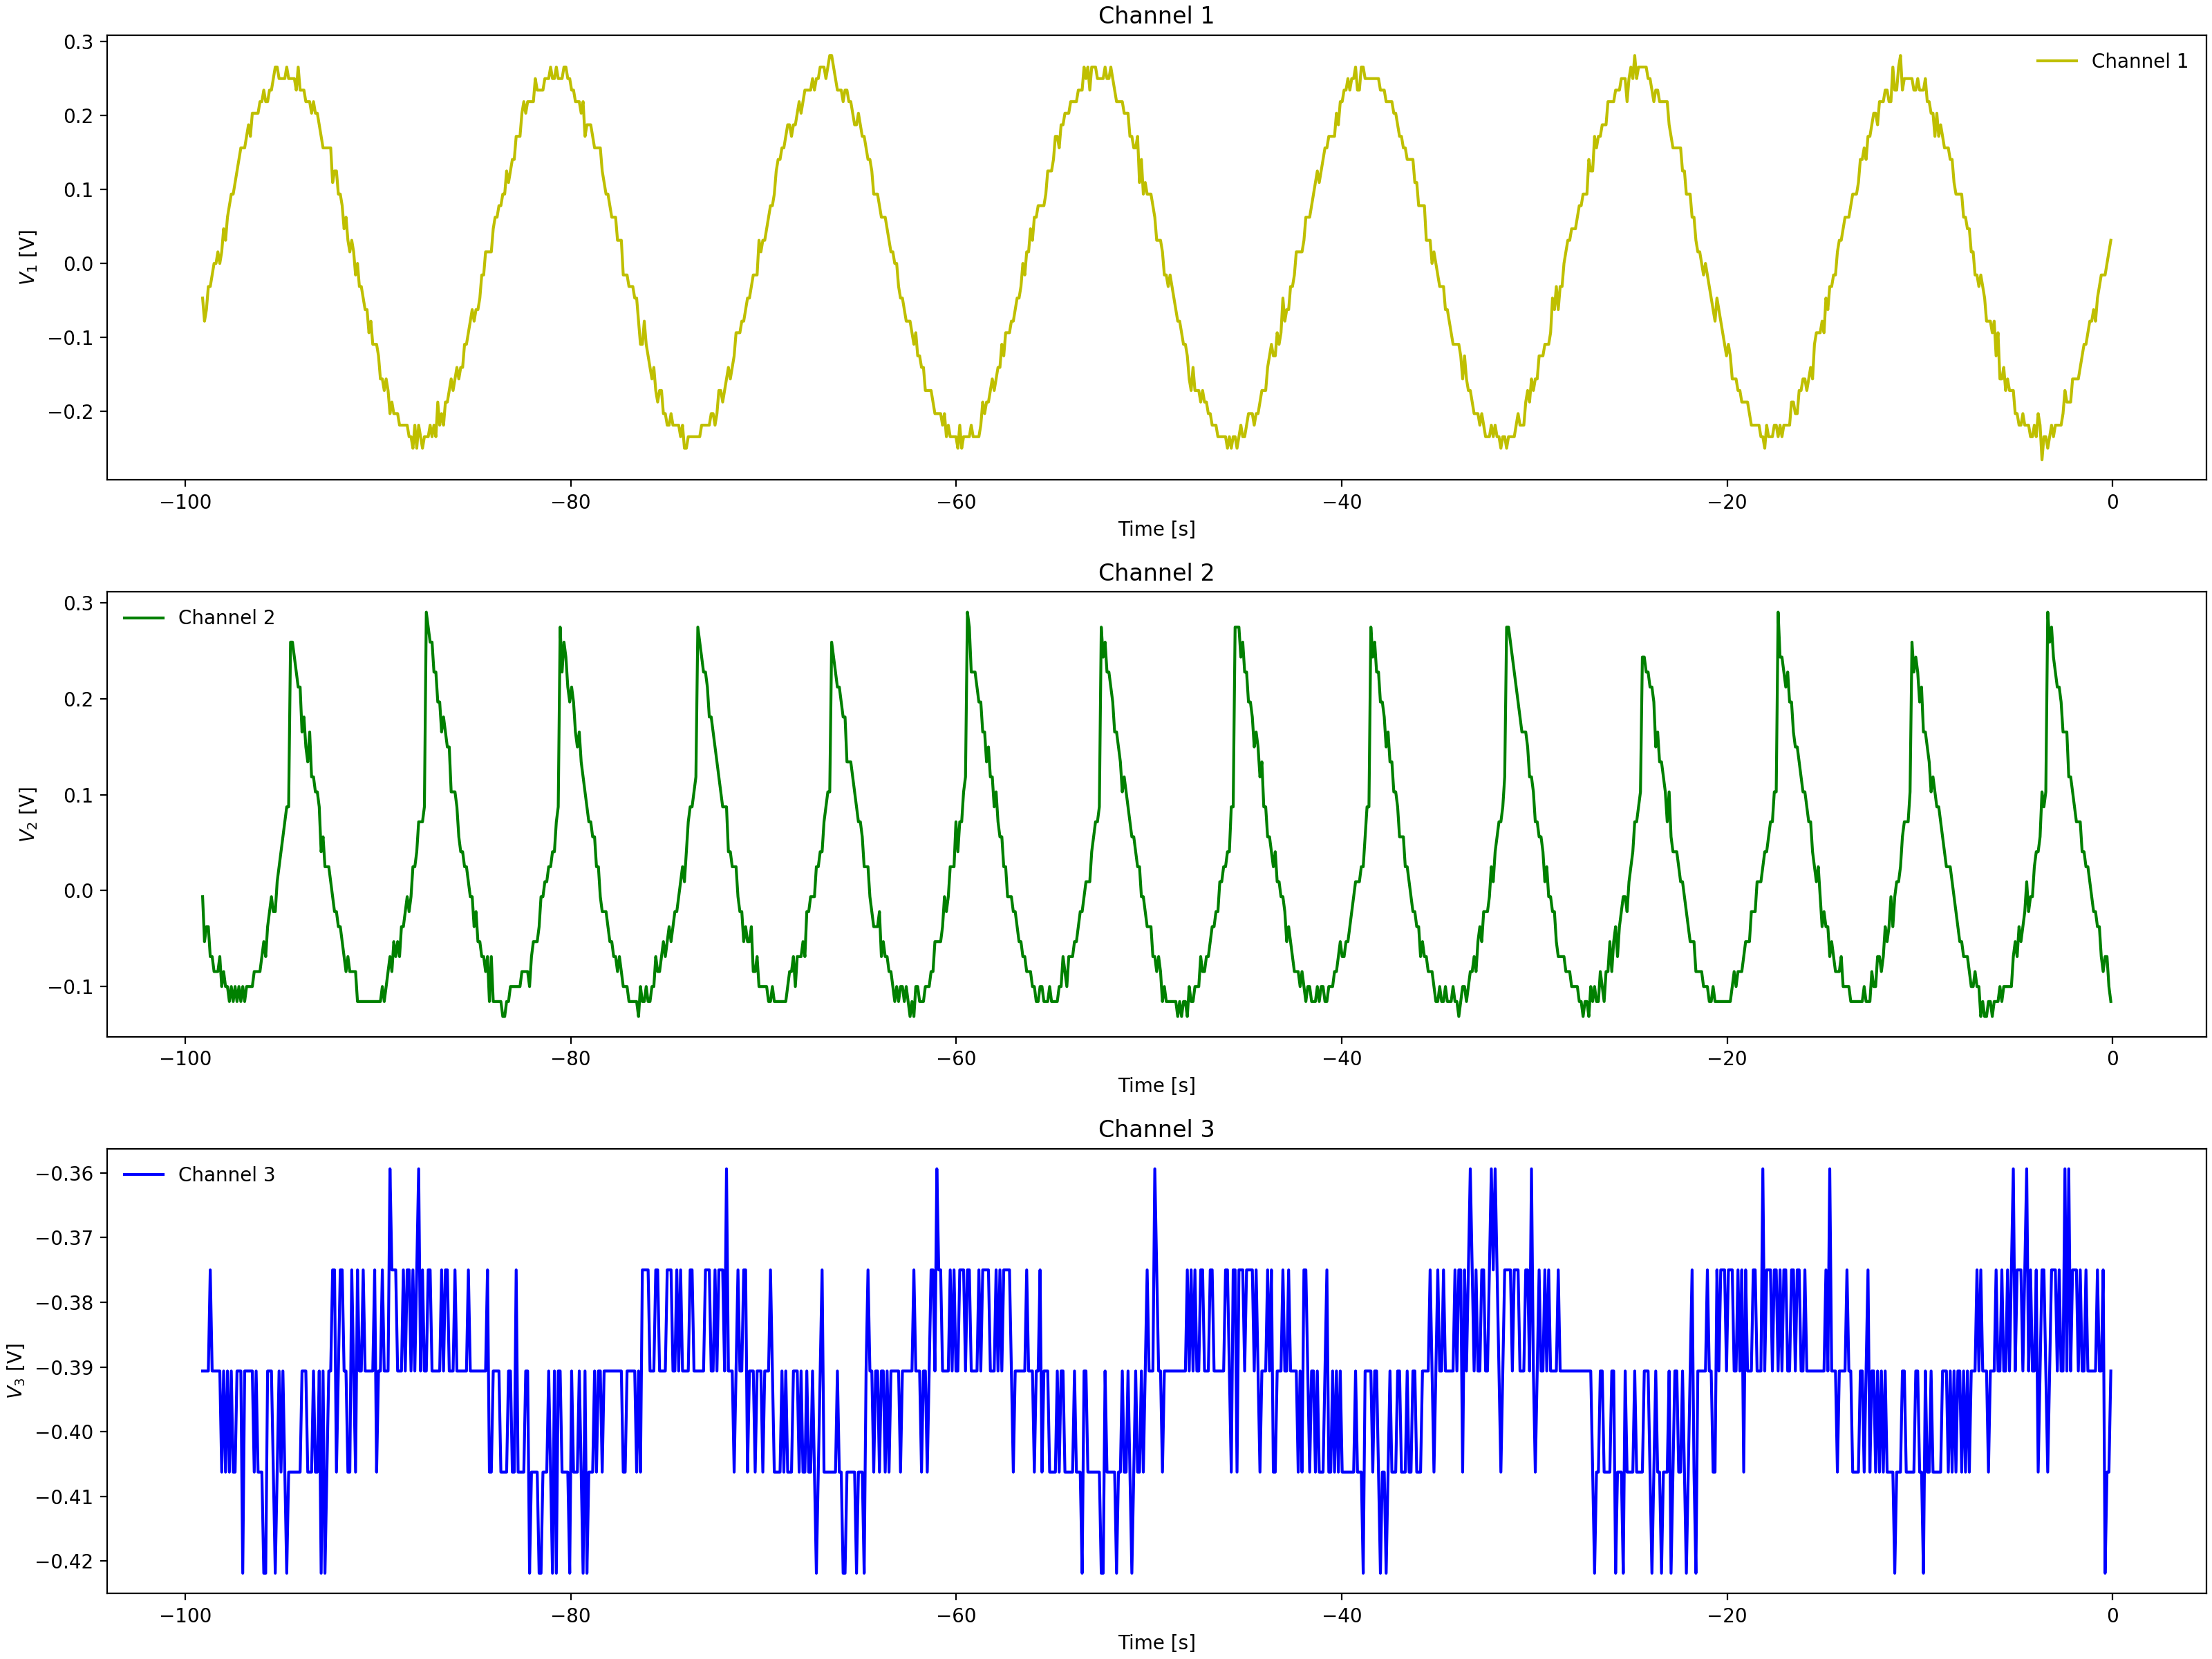

The table this chart was drawn from, first rows:
Channel 1 Time, Channel 1 Voltage, Channel 2 Time, Channel 2 Voltage, Channel 3 Time, Channel 3 Voltage
-0.0992, 0.031, -0.0992, -0.1003, -0.0992, -0.3906
-0.1984, -0.00025, -0.1984, -0.08463, -0.1984, -0.4062
-0.2976, -0.00025, -0.2976, -0.069, -0.2976, -0.3906
-0.3968, -0.00025, -0.3968, -0.069, -0.3968, -0.375
-0.496, -0.01588, -0.496, -0.05337, -0.496, -0.3906
-0.5952, -0.01588, -0.5952, -0.069, -0.5952, -0.3906
-0.6944, -0.04713, -0.6944, -0.05337, -0.6944, -0.4062
-0.7936, -0.04713, -0.7936, -0.03775, -0.7936, -0.3906
-0.8928, -0.06275, -0.8928, -0.02212, -0.8928, -0.3906
-0.992, -0.094, -0.992, -0.02212, -0.992, -0.3906
-1.091, -0.07838, -1.091, -0.0065, -1.091, -0.3906
-1.19, -0.07838, -1.19, -0.0065, -1.19, -0.375
-1.29, -0.094, -1.29, 0.02475, -1.29, -0.3906
-1.389, -0.094, -1.389, 0.009125, -1.389, -0.3906
-1.488, -0.1253, -1.488, 0.04038, -1.488, -0.3906
-1.587, -0.1096, -1.587, 0.04038, -1.587, -0.3906
-1.686, -0.1409, -1.686, 0.056, -1.686, -0.375
-1.786, -0.1565, -1.786, 0.07162, -1.786, -0.375
-1.885, -0.1565, -1.885, 0.08725, -1.885, -0.3906
-1.984, -0.1565, -1.984, 0.08725, -1.984, -0.375
-2.083, -0.1721, -2.083, 0.1185, -2.083, -0.375
-2.182, -0.1721, -2.182, 0.1185, -2.182, -0.3906
-2.282, -0.1721, -2.282, 0.1341, -2.282, -0.3594
-2.381, -0.1721, -2.381, 0.1185, -2.381, -0.3594
-2.48, -0.219, -2.48, 0.1654, -2.48, -0.3906
-2.579, -0.1878, -2.579, 0.181, -2.579, -0.3906
-2.678, -0.2346, -2.678, 0.1966, -2.678, -0.375
-2.778, -0.1878, -2.778, 0.1966, -2.778, -0.3906
-2.877, -0.2346, -2.877, 0.2279, -2.877, -0.375
-2.976, -0.219, -2.976, 0.2122, -2.976, -0.3906
-3.075, -0.2346, -3.075, 0.2435, -3.075, -0.3906
-3.174, -0.2346, -3.174, 0.2435, -3.174, -0.3906
-3.274, -0.2346, -3.274, 0.2591, -3.274, -0.3906
-3.373, -0.2346, -3.373, 0.2747, -3.373, -0.3906
-3.472, -0.2346, -3.472, 0.2904, -3.472, -0.375
-3.571, -0.2346, -3.571, 0.08725, -3.571, -0.3906
-3.67, -0.2502, -3.67, 0.07162, -3.67, -0.375
-3.77, -0.2346, -3.77, 0.056, -3.77, -0.375
-3.869, -0.2346, -3.869, 0.04038, -3.869, -0.375
-3.968, -0.2346, -3.968, 0.02475, -3.968, -0.3906
-4.067, -0.2346, -4.067, 0.02475, -4.067, -0.375
-4.166, -0.2346, -4.166, 0.009125, -4.166, -0.3906
-4.266, -0.2346, -4.266, 0.009125, -4.266, -0.3906
-4.365, -0.2346, -4.365, -0.02212, -4.365, -0.3906
-4.464, -0.2346, -4.464, -0.02212, -4.464, -0.375
-4.563, -0.219, -4.563, -0.03775, -4.563, -0.375
-4.662, -0.2034, -4.662, -0.02212, -4.662, -0.375
-4.762, -0.219, -4.762, -0.05337, -4.762, -0.375
-4.861, -0.219, -4.861, -0.069, -4.861, -0.375
-4.96, -0.1878, -4.96, -0.08463, -4.96, -0.3906
-5.059, -0.219, -5.059, -0.069, -5.059, -0.3906
-5.158, -0.1878, -5.158, -0.08463, -5.158, -0.375
-5.258, -0.1721, -5.258, -0.08463, -5.258, -0.375
-5.357, -0.1721, -5.357, -0.1003, -5.357, -0.3906
-5.456, -0.1721, -5.456, -0.08463, -5.456, -0.3906
-5.555, -0.1565, -5.555, -0.08463, -5.555, -0.3906
-5.654, -0.1565, -5.654, -0.1003, -5.654, -0.375
-5.754, -0.1565, -5.754, -0.1003, -5.754, -0.375
-5.853, -0.1565, -5.853, -0.1159, -5.853, -0.3906
-5.952, -0.1253, -5.952, -0.1159, -5.952, -0.3906
... 939 more rows
